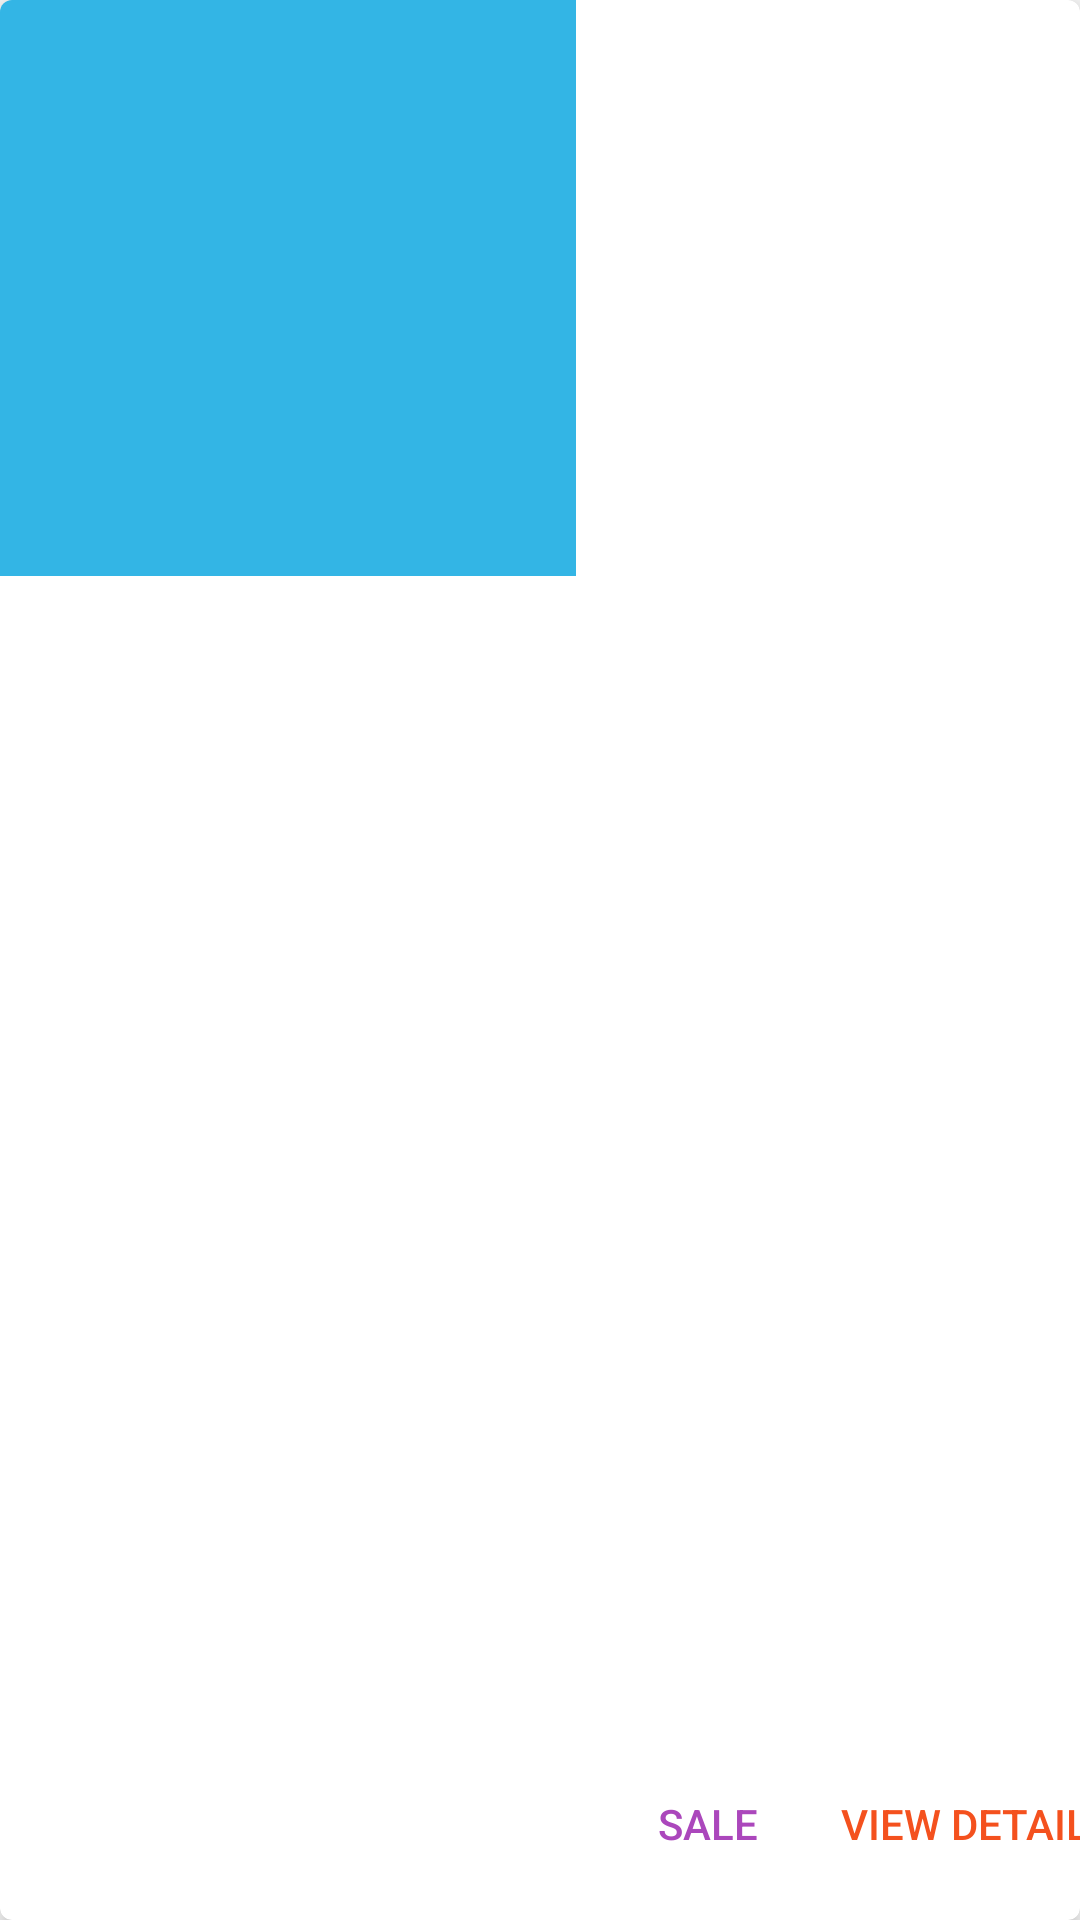

Here is an Android app screen rendered from its layout file. Give the layout XML and the strings, colors and styles it references.
<!-- AndroidManifest.xml: application theme AppTheme -->
<!-- res/layout/product_item.xml -->
<?xml version="1.0" encoding="utf-8"?>
<android.support.v7.widget.CardView xmlns:android="http://schemas.android.com/apk/res/android"
    xmlns:app="http://schemas.android.com/apk/res-auto"
    android:id="@+id/cardView"
    style="@style/CardViewStyle"
    android:layout_width="match_parent"
    android:layout_height="wrap_content">

    <android.support.constraint.ConstraintLayout
        android:layout_width="match_parent"
        android:layout_height="match_parent">

        <ImageView
            android:id="@+id/productImage"
            android:layout_width="@android:dimen/thumbnail_width"
            android:layout_height="@android:dimen/thumbnail_height"
            android:contentDescription="@string/productImageDescription"
            android:scaleType="centerCrop"
            android:src="@drawable/default_placeholder"
            app:srcCompat="@android:color/holo_blue_light" />

        <TextView
            android:id="@+id/productName"
            style="@style/ItemPadding"
            android:layout_width="wrap_content"
            android:layout_height="wrap_content"
            android:text=""
            android:textSize="24sp"
            app:layout_constraintStart_toEndOf="@+id/productImage"
            app:layout_constraintTop_toTopOf="parent" />

        <TextView
            android:id="@+id/productCategory"
            style="@style/ItemPadding"
            android:layout_width="wrap_content"
            android:layout_height="wrap_content"
            android:text=""
            app:layout_constraintStart_toEndOf="@+id/productImage"
            app:layout_constraintTop_toBottomOf="@+id/productName" />

        <TextView
            android:id="@+id/productPrice"
            style="@style/ItemPadding"
            android:layout_width="wrap_content"
            android:layout_height="wrap_content"
            android:layout_marginLeft="8dp"
            android:layout_marginStart="8dp"
            android:text=""
            app:layout_constraintStart_toEndOf="@+id/productImage"
            app:layout_constraintTop_toBottomOf="@+id/productCategory" />

        <TextView
            android:id="@+id/productQuantity"
            style="@style/ItemPadding"
            android:layout_width="wrap_content"
            android:layout_height="wrap_content"
            android:text=""
            app:layout_constraintStart_toEndOf="@+id/productImage"
            app:layout_constraintTop_toBottomOf="@+id/productPrice" />

        <Button
            android:id="@+id/sale"
            android:layout_width="wrap_content"
            android:layout_height="wrap_content"
            android:layout_marginBottom="8dp"
            android:background="#0000"
            android:padding="2dp"
            android:text="@string/sale"
            android:textColor="#AB47BC"
            app:layout_constraintBottom_toBottomOf="parent"
            app:layout_constraintStart_toEndOf="@+id/productImage" />

        <Button
            android:id="@+id/viewDetails"
            android:layout_width="wrap_content"
            android:layout_height="wrap_content"
            android:layout_marginBottom="8dp"
            android:background="#0000"
            android:text="@string/view_details"
            android:textColor="@color/colorPrimary"
            app:layout_constraintBottom_toBottomOf="parent"
            app:layout_constraintStart_toEndOf="@+id/sale" />
    </android.support.constraint.ConstraintLayout>
</android.support.v7.widget.CardView>
<!-- resources referenced by this layout -->
<resources>
  <color name="colorPrimary">#f4511e</color>
  <string name="productImageDescription">Product Image</string>
  <string name="sale">Sale</string>
  <string name="view_details">View Details</string>
  <style name="CardViewStyle" parent="CardView">
          <item name="cardCornerRadius">4dp</item>
          <item name="cardElevation">4dp</item>
          <item name="android:layout_margin">12dp</item>
      </style>
  <style name="ItemPadding">
          <item name="android:layout_margin">8dp</item>
      </style>
  <style name="AppTheme" parent="Theme.AppCompat.Light.DarkActionBar">
          
          <item name="colorPrimary">@color/colorPrimary</item>
          <item name="colorPrimaryDark">@color/colorPrimaryDark</item>
          <item name="colorAccent">@color/colorAccent</item>
      </style>
  <color name="colorPrimaryDark">#ff3d00</color>
  <color name="colorAccent">#4caf50</color>
</resources>
